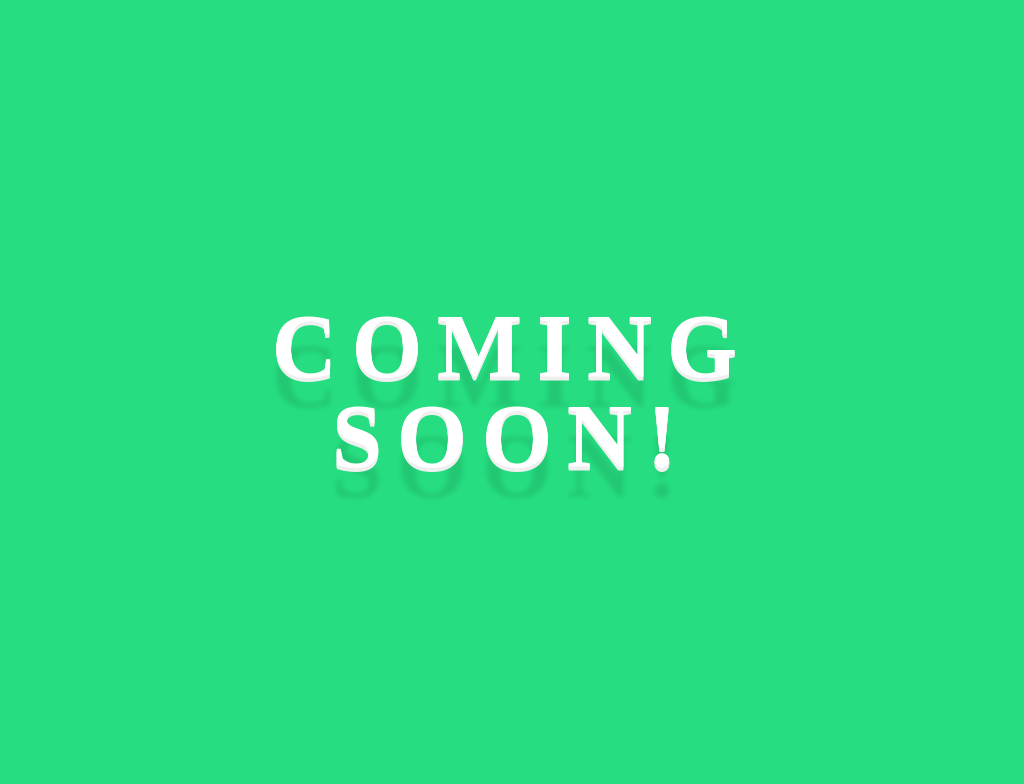

Write the HTML and CSS that draws this image.

<!-- file: index.html -->
<!DOCTYPE html>
<html lang="en">
<head>
    <meta charset="UTF-8">
    <meta name="viewport" content="width=device-width, initial-scale=1.0">
    <link rel="stylesheet" href="./style.css">
    <title>Floating Text Animation</title>
</head>
<body>
    <h1>COMING <br>SOON!<br></h1>
</body>
</html>

/* file: style.css */
body {
    height: 100vh;
    display: flex;
    justify-content: center;
    align-items: center;
    background: #26de81;
}

h1 {
    text-align: center;
    color: white;
    font-size: 90px;
    line-height: 90px;
    letter-spacing: 15px;
    text-shadow: 0 1px 0 #efefef,
    0 2px 0 #efefef,
    0 3px 0 #efefef,
    0 4px 0 #efefef,
    0 30px 5px rgba(0, 0, 0, 0.1);
    animation: float 3s linear infinite;
    animation-direction: alternate;
}

@keyframes float {
    from {
        transform: rotate(5deg);
    }

    to {
        transform: rotate(-5deg);
    }
}
